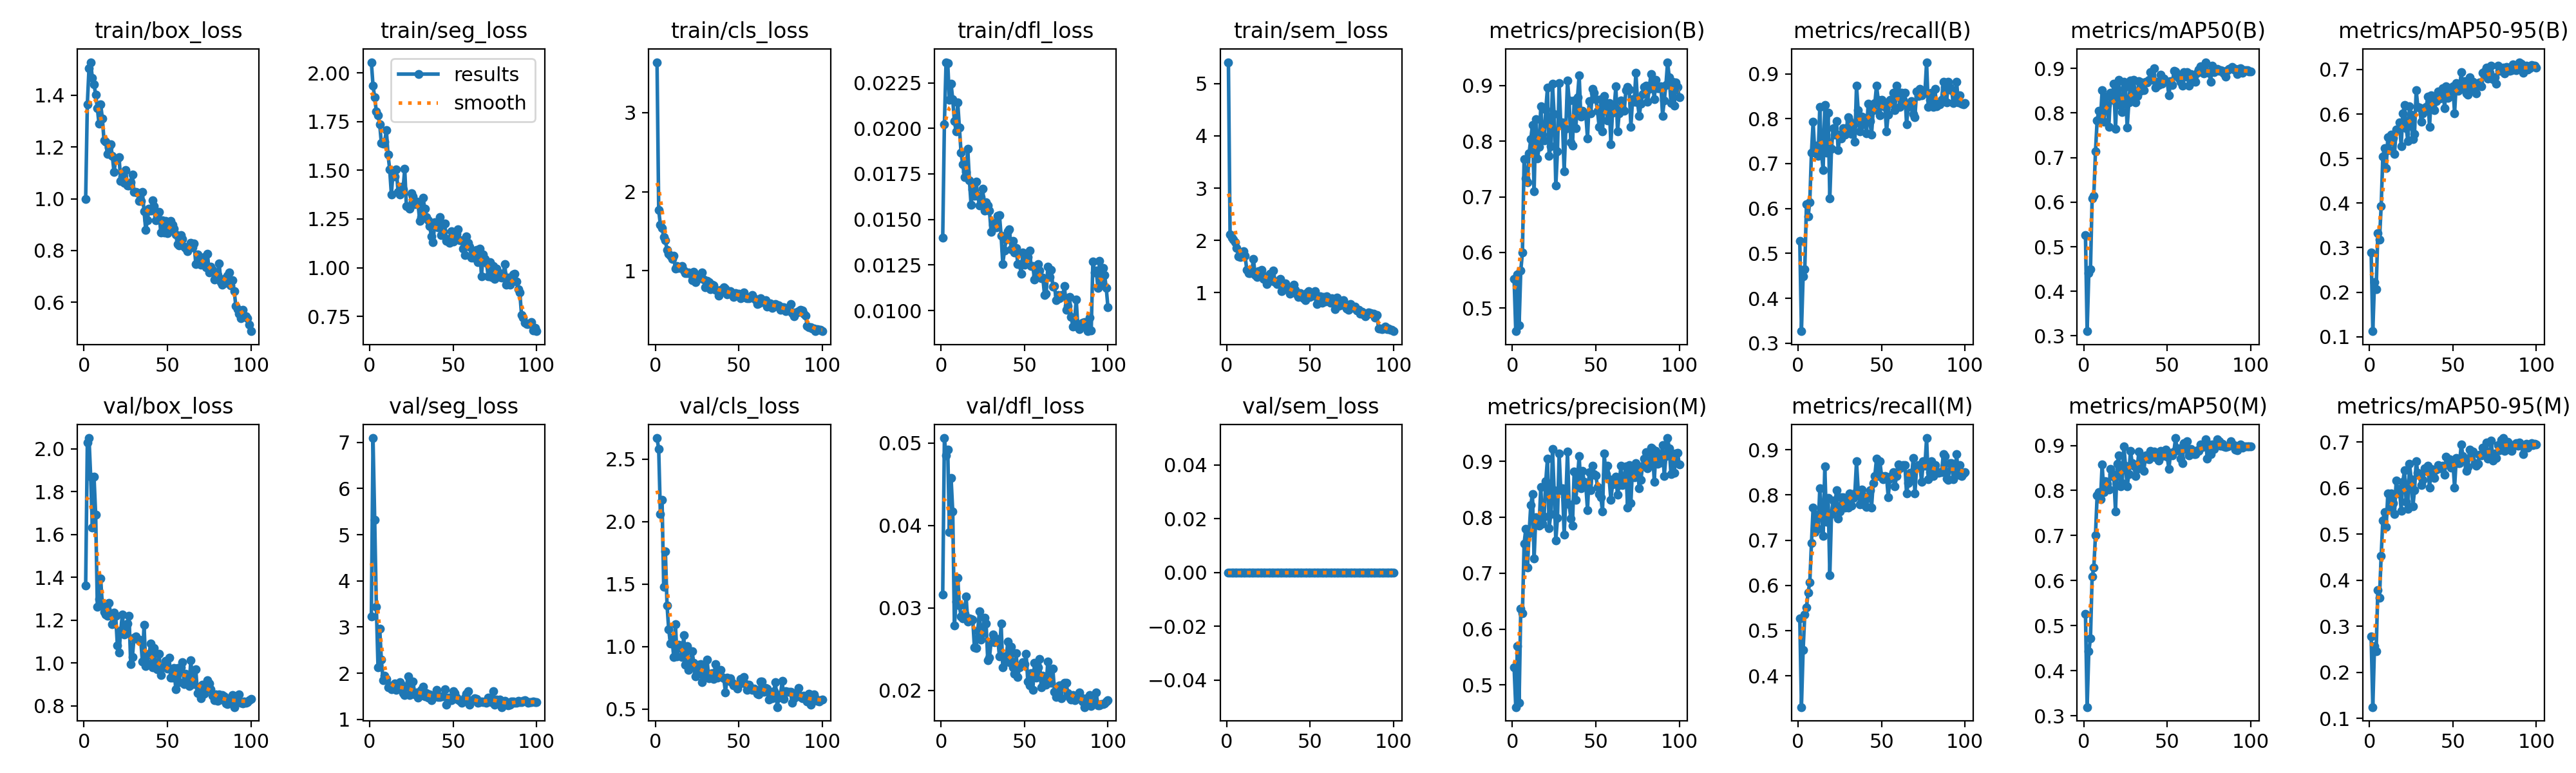

The table this chart was drawn from, first rows:
epoch, time, train/box_loss, train/seg_loss, train/cls_loss, train/dfl_loss, train/sem_loss, metrics/precision(B), metrics/recall(B), metrics/mAP50(B), metrics/mAP50-95(B), metrics/precision(M), metrics/recall(M), metrics/mAP50(M), metrics/mAP50-95(M), val/box_loss, val/seg_loss, val/cls_loss, val/dfl_loss, val/sem_loss, lr/pg0, lr/pg1, lr/pg2
1, 55.29, 0.9991, 2.055, 3.637, 0.014, 5.41, 0.5527, 0.5276, 0.5261, 0.2897, 0.5318, 0.5276, 0.5267, 0.2772, 1.361, 3.229, 2.669, 0.03163, 0, 0.0006545, 0.0006545, 0.0006545
2, 90.3, 1.366, 1.935, 1.768, 0.02022, 2.113, 0.4584, 0.3266, 0.3105, 0.1124, 0.4604, 0.3307, 0.3191, 0.1243, 2.03, 7.092, 2.58, 0.05059, 0, 0.001308, 0.001308, 0.001308
3, 125.9, 1.504, 1.874, 1.579, 0.02363, 2.052, 0.5609, 0.4488, 0.4408, 0.2232, 0.5691, 0.4567, 0.4424, 0.2564, 2.051, 5.325, 2.062, 0.04849, 0, 0.001949, 0.001949, 0.001949
4, 161.9, 1.528, 1.802, 1.538, 0.02359, 2.009, 0.4689, 0.4646, 0.4491, 0.2066, 0.468, 0.5354, 0.4714, 0.2459, 1.871, 3.439, 2.175, 0.04922, 0, 0.001941, 0.001941, 0.001941
5, 197.4, 1.466, 1.781, 1.428, 0.02158, 1.964, 0.5673, 0.609, 0.6087, 0.332, 0.6361, 0.5505, 0.6083, 0.3783, 1.633, 2.124, 1.48, 0.03917, 0, 0.001921, 0.001921, 0.001921
6, 233.5, 1.442, 1.737, 1.387, 0.02245, 1.85, 0.5996, 0.5827, 0.6144, 0.3174, 0.6278, 0.5844, 0.6287, 0.3612, 1.871, 2.971, 1.761, 0.04579, 0, 0.001901, 0.001901, 0.001901
7, 269.3, 1.402, 1.639, 1.26, 0.02159, 1.698, 0.768, 0.6142, 0.7136, 0.3928, 0.7528, 0.6063, 0.701, 0.4529, 1.693, 2.293, 1.33, 0.04169, 0, 0.001881, 0.001881, 0.001881
8, 305.2, 1.349, 1.637, 1.213, 0.02041, 1.677, 0.733, 0.7244, 0.7839, 0.5053, 0.7793, 0.6929, 0.7893, 0.5292, 1.264, 1.849, 1.139, 0.02783, 0, 0.001861, 0.001861, 0.001861
9, 341.1, 1.29, 1.648, 1.194, 0.01983, 1.707, 0.726, 0.7927, 0.8052, 0.523, 0.7102, 0.772, 0.7967, 0.5482, 1.299, 1.949, 1.026, 0.03072, 0, 0.001842, 0.001842, 0.001842
10, 377, 1.365, 1.706, 1.15, 0.02141, 1.797, 0.7786, 0.7244, 0.7872, 0.4786, 0.7715, 0.7178, 0.7807, 0.5149, 1.394, 1.877, 1.071, 0.03364, 0, 0.001822, 0.001822, 0.001822
11, 412.5, 1.311, 1.579, 1.188, 0.02003, 1.708, 0.8037, 0.7402, 0.8511, 0.548, 0.822, 0.7559, 0.8576, 0.588, 1.269, 1.7, 0.9147, 0.03027, 0, 0.001802, 0.001802, 0.001802
12, 448.3, 1.225, 1.505, 1.025, 0.01866, 1.44, 0.8293, 0.7165, 0.7803, 0.5194, 0.842, 0.7244, 0.796, 0.5552, 1.24, 1.73, 1.181, 0.02898, 0, 0.001782, 0.001782, 0.001782
13, 483.8, 1.221, 1.376, 1.058, 0.01802, 1.374, 0.7101, 0.8268, 0.8371, 0.5531, 0.7262, 0.8145, 0.8212, 0.5877, 1.226, 1.651, 0.9228, 0.02872, 0, 0.001762, 0.001762, 0.001762
14, 519.7, 1.173, 1.495, 1.032, 0.01734, 1.37, 0.8392, 0.7244, 0.8174, 0.5469, 0.8003, 0.7571, 0.815, 0.5674, 1.22, 1.705, 1.013, 0.02926, 0, 0.001743, 0.001743, 0.001743
15, 555.1, 1.199, 1.467, 1.04, 0.01762, 1.399, 0.7686, 0.685, 0.7682, 0.5107, 0.7914, 0.7087, 0.8026, 0.5439, 1.28, 1.78, 1.012, 0.03138, 0, 0.001723, 0.001723, 0.001723
16, 590.5, 1.209, 1.506, 1.058, 0.01887, 1.644, 0.7903, 0.8312, 0.8448, 0.5657, 0.7851, 0.8628, 0.8475, 0.6156, 1.225, 1.645, 0.9151, 0.02837, 0, 0.001703, 0.001703, 0.001703
17, 626.3, 1.165, 1.389, 0.9988, 0.01714, 1.333, 0.863, 0.7244, 0.829, 0.5633, 0.8543, 0.7402, 0.8366, 0.588, 1.181, 1.699, 1.09, 0.0287, 0, 0.001683, 0.001683, 0.001683
18, 661.8, 1.103, 1.376, 0.9698, 0.0158, 1.301, 0.8113, 0.8126, 0.8662, 0.5814, 0.7887, 0.7937, 0.8313, 0.5985, 1.234, 1.8, 0.8538, 0.02863, 0, 0.001663, 0.001663, 0.001663
19, 697.5, 1.151, 1.417, 0.9685, 0.01666, 1.412, 0.8016, 0.622, 0.7641, 0.5283, 0.8016, 0.622, 0.7539, 0.5506, 1.22, 1.755, 1.005, 0.0286, 0, 0.001644, 0.001644, 0.001644
20, 733.2, 1.152, 1.401, 0.9779, 0.01629, 1.345, 0.8565, 0.7323, 0.8526, 0.6012, 0.8652, 0.7583, 0.8588, 0.6135, 1.084, 1.572, 0.8165, 0.02518, 0, 0.001624, 0.001624, 0.001624
21, 769.4, 1.162, 1.508, 0.9604, 0.01707, 1.429, 0.8959, 0.7795, 0.8738, 0.6201, 0.9049, 0.7874, 0.8784, 0.6382, 1.05, 1.529, 0.8521, 0.0251, 0, 0.001604, 0.001604, 0.001604
22, 805.6, 1.069, 1.317, 0.8832, 0.0163, 1.26, 0.7732, 0.7638, 0.8162, 0.5687, 0.7812, 0.7716, 0.8094, 0.5699, 1.151, 1.708, 0.9656, 0.02724, 0, 0.001584, 0.001584, 0.001584
23, 841.4, 1.087, 1.313, 0.9878, 0.01576, 1.317, 0.7912, 0.7953, 0.8018, 0.5394, 0.8055, 0.811, 0.8166, 0.5546, 1.228, 1.938, 0.8708, 0.02961, 0, 0.001564, 0.001564, 0.001564
24, 877.2, 1.062, 1.304, 0.8581, 0.01624, 1.164, 0.9027, 0.7305, 0.8696, 0.6179, 0.9223, 0.7476, 0.8982, 0.6521, 1.132, 1.528, 0.7643, 0.02615, 0, 0.001545, 0.001545, 0.001545
25, 913.6, 1.111, 1.383, 0.9362, 0.0167, 1.247, 0.8486, 0.7638, 0.8579, 0.5984, 0.8486, 0.7638, 0.8555, 0.6195, 1.141, 1.574, 0.7961, 0.02703, 0, 0.001525, 0.001525, 0.001525
26, 949.4, 1.05, 1.367, 0.9088, 0.01548, 1.359, 0.7201, 0.7559, 0.7673, 0.5431, 0.7586, 0.7953, 0.8086, 0.5596, 1.186, 1.817, 0.8579, 0.02878, 0, 0.001505, 0.001505, 0.001505
27, 985.3, 1.051, 1.326, 0.9037, 0.01595, 1.231, 0.782, 0.7795, 0.823, 0.5557, 0.7991, 0.7953, 0.8365, 0.5953, 1.22, 1.544, 0.8584, 0.02811, 0, 0.001485, 0.001485, 0.001485
28, 1021, 1.063, 1.34, 0.9761, 0.01577, 1.42, 0.9049, 0.7638, 0.8722, 0.6533, 0.9142, 0.7716, 0.8883, 0.658, 0.9967, 1.579, 0.716, 0.02361, 0, 0.001465, 0.001465, 0.001465
29, 1057, 1.094, 1.325, 0.8907, 0.01548, 1.198, 0.8291, 0.7795, 0.8343, 0.616, 0.8484, 0.7874, 0.861, 0.6331, 1.028, 1.465, 0.8322, 0.02393, 0, 0.001446, 0.001446, 0.001446
30, 1093, 1.026, 1.241, 0.7923, 0.01432, 1.165, 0.8342, 0.8032, 0.8744, 0.615, 0.8522, 0.772, 0.8551, 0.6274, 1.119, 1.514, 0.7775, 0.02592, 0, 0.001426, 0.001426, 0.001426
31, 1130, 1.028, 1.258, 0.8715, 0.0147, 1.229, 0.7462, 0.7953, 0.8243, 0.5835, 0.7696, 0.8032, 0.8326, 0.6067, 1.125, 1.643, 0.8957, 0.02677, 0, 0.001406, 0.001406, 0.001406
32, 1165, 1.023, 1.36, 0.8541, 0.01483, 1.267, 0.8224, 0.7657, 0.8384, 0.602, 0.8313, 0.7762, 0.8483, 0.6179, 1.112, 1.709, 0.7469, 0.02583, 0, 0.001386, 0.001386, 0.001386
33, 1201, 0.9921, 1.303, 0.7627, 0.01455, 1.027, 0.9089, 0.7857, 0.8715, 0.6123, 0.918, 0.793, 0.8865, 0.6423, 1.108, 1.493, 0.7831, 0.02598, 0, 0.001366, 0.001366, 0.001366
34, 1237, 0.9907, 1.261, 0.8208, 0.01521, 1.105, 0.8733, 0.748, 0.8494, 0.6166, 0.8235, 0.8032, 0.8596, 0.6364, 1.108, 1.567, 0.7879, 0.02621, 0, 0.001347, 0.001347, 0.001347
35, 1273, 1.026, 1.242, 0.8148, 0.01524, 1.181, 0.7981, 0.874, 0.8685, 0.6385, 0.7981, 0.874, 0.8748, 0.6484, 1.008, 1.471, 0.7398, 0.02412, 0, 0.001327, 0.001327, 0.001327
36, 1309, 0.9512, 1.212, 0.7615, 0.01411, 1.065, 0.7919, 0.8189, 0.8519, 0.5715, 0.7857, 0.811, 0.8439, 0.6001, 1.18, 1.54, 0.8619, 0.02808, 0, 0.001307, 0.001307, 0.001307
37, 1345, 0.8797, 1.16, 0.7515, 0.01256, 1.098, 0.8729, 0.7716, 0.8705, 0.6416, 0.8818, 0.7795, 0.8777, 0.6414, 0.985, 1.411, 0.7531, 0.02276, 0, 0.001287, 0.001287, 0.001287
38, 1380, 0.9171, 1.129, 0.6811, 0.0133, 0.973, 0.8228, 0.8046, 0.8688, 0.6308, 0.8309, 0.8125, 0.8707, 0.6341, 0.9977, 1.47, 0.7833, 0.02414, 0, 0.001267, 0.001267, 0.001267
39, 1416, 0.9621, 1.234, 0.7584, 0.01391, 1.05, 0.8791, 0.7874, 0.8742, 0.6086, 0.8703, 0.7795, 0.8695, 0.6217, 1.044, 1.508, 0.8154, 0.02381, 0, 0.001248, 0.001248, 0.001248
40, 1452, 0.9554, 1.229, 0.7507, 0.01437, 1.156, 0.9188, 0.8015, 0.8921, 0.6291, 0.9099, 0.7956, 0.8879, 0.6393, 1.093, 1.634, 0.7589, 0.02588, 0, 0.001228, 0.001228, 0.001228
41, 1488, 0.9934, 1.207, 0.7946, 0.01445, 1.047, 0.8442, 0.7678, 0.8741, 0.6513, 0.8525, 0.7736, 0.8774, 0.6498, 0.9811, 1.483, 0.7472, 0.02339, 0, 0.001208, 0.001208, 0.001208
42, 1524, 0.9705, 1.26, 0.7747, 0.01336, 0.9638, 0.8548, 0.834, 0.9009, 0.6353, 0.8838, 0.7953, 0.8862, 0.6422, 1.07, 1.491, 0.6353, 0.02531, 0, 0.001188, 0.001188, 0.001188
43, 1560, 0.916, 1.166, 0.7043, 0.01384, 0.9191, 0.8501, 0.7953, 0.8571, 0.6365, 0.8641, 0.811, 0.874, 0.6433, 0.9778, 1.498, 0.7541, 0.02276, 0, 0.001168, 0.001168, 0.001168
44, 1596, 0.9367, 1.183, 0.7323, 0.01318, 0.991, 0.8485, 0.7638, 0.8698, 0.6577, 0.8577, 0.7716, 0.8791, 0.6484, 0.9713, 1.505, 0.7278, 0.02197, 0, 0.001149, 0.001149, 0.001149
45, 1632, 0.9504, 1.227, 0.7444, 0.01342, 0.9718, 0.805, 0.8189, 0.8634, 0.6138, 0.8131, 0.8268, 0.8668, 0.6289, 1.044, 1.655, 0.7449, 0.02453, 0, 0.001129, 0.001129, 0.001129
46, 1668, 0.8693, 1.137, 0.7013, 0.01255, 0.8912, 0.8723, 0.8347, 0.8859, 0.6621, 0.8806, 0.8425, 0.8876, 0.6683, 0.9431, 1.316, 0.7121, 0.02164, 0, 0.001109, 0.001109, 0.001109
47, 1704, 0.9163, 1.147, 0.6664, 0.01256, 0.8547, 0.8505, 0.874, 0.8663, 0.6368, 0.8483, 0.8807, 0.8759, 0.6504, 0.9792, 1.472, 0.6899, 0.02281, 0, 0.001089, 0.001089, 0.001089
48, 1740, 0.8692, 1.128, 0.7147, 0.01202, 0.9943, 0.8943, 0.8425, 0.8775, 0.6519, 0.8927, 0.8425, 0.8774, 0.6626, 0.9842, 1.42, 0.6937, 0.0231, 0, 0.001069, 0.001069, 0.001069
49, 1776, 0.9134, 1.188, 0.6929, 0.01319, 1.027, 0.8875, 0.8073, 0.8709, 0.6407, 0.877, 0.874, 0.8907, 0.6436, 1.011, 1.411, 0.6646, 0.02344, 0, 0.00105, 0.00105, 0.00105
50, 1812, 0.8678, 1.133, 0.7116, 0.01252, 0.9147, 0.8749, 0.8425, 0.8701, 0.6618, 0.8749, 0.8425, 0.8752, 0.6572, 0.9745, 1.604, 0.6958, 0.02318, 0, 0.00103, 0.00103, 0.00103
51, 1848, 0.8969, 1.174, 0.6506, 0.01304, 0.9492, 0.8543, 0.8347, 0.8391, 0.6015, 0.8543, 0.8347, 0.8475, 0.6006, 1.024, 1.57, 0.7441, 0.02439, 0, 0.00101, 0.00101, 0.00101
52, 1884, 0.9153, 1.174, 0.6893, 0.01295, 0.9446, 0.8253, 0.8268, 0.8718, 0.6691, 0.8422, 0.8425, 0.8841, 0.6645, 0.9336, 1.468, 0.7159, 0.02105, 0, 0.0009902, 0.0009902, 0.0009902
53, 1920, 0.8997, 1.196, 0.7272, 0.0133, 1.027, 0.876, 0.7716, 0.8628, 0.6527, 0.8357, 0.8408, 0.8779, 0.6538, 0.9322, 1.437, 0.7593, 0.02058, 0, 0.0009704, 0.0009704, 0.0009704
54, 1956, 0.8838, 1.14, 0.6563, 0.01246, 0.7769, 0.8172, 0.8095, 0.8939, 0.6582, 0.8102, 0.7953, 0.8865, 0.6545, 0.9771, 1.403, 0.7011, 0.02207, 0, 0.0009506, 0.0009506, 0.0009506
55, 1991, 0.8622, 1.142, 0.6512, 0.01245, 0.851, 0.8816, 0.8425, 0.8936, 0.6937, 0.9139, 0.8362, 0.9164, 0.6949, 0.8791, 1.361, 0.6543, 0.02007, 0, 0.0009308, 0.0009308, 0.0009308
56, 2028, 0.8239, 1.097, 0.6513, 0.01172, 0.9231, 0.8689, 0.8347, 0.8826, 0.6562, 0.8775, 0.8425, 0.8893, 0.669, 0.9775, 1.408, 0.696, 0.02332, 0, 0.000911, 0.000911, 0.000911
57, 2064, 0.8188, 1.064, 0.6647, 0.0119, 0.8079, 0.8372, 0.8583, 0.878, 0.6734, 0.8925, 0.8499, 0.8941, 0.6588, 0.9113, 1.476, 0.6705, 0.02155, 0, 0.0008912, 0.0008912, 0.0008912
58, 2100, 0.8609, 1.162, 0.6959, 0.01255, 0.9175, 0.8682, 0.8189, 0.8696, 0.6463, 0.8682, 0.8189, 0.8704, 0.6369, 0.9812, 1.553, 0.6529, 0.02275, 0, 0.0008714, 0.0008714, 0.0008714
59, 2136, 0.8459, 1.127, 0.6498, 0.01221, 0.8323, 0.795, 0.874, 0.8614, 0.6435, 0.8314, 0.8425, 0.8602, 0.6449, 1.006, 1.605, 0.6668, 0.02382, 0, 0.0008516, 0.0008516, 0.0008516
60, 2171, 0.8138, 1.109, 0.634, 0.01177, 0.9273, 0.8517, 0.8593, 0.8911, 0.6819, 0.8595, 0.8672, 0.9044, 0.6827, 0.9035, 1.322, 0.6497, 0.0204, 0, 0.0008318, 0.0008318, 0.0008318
... 40 more rows
